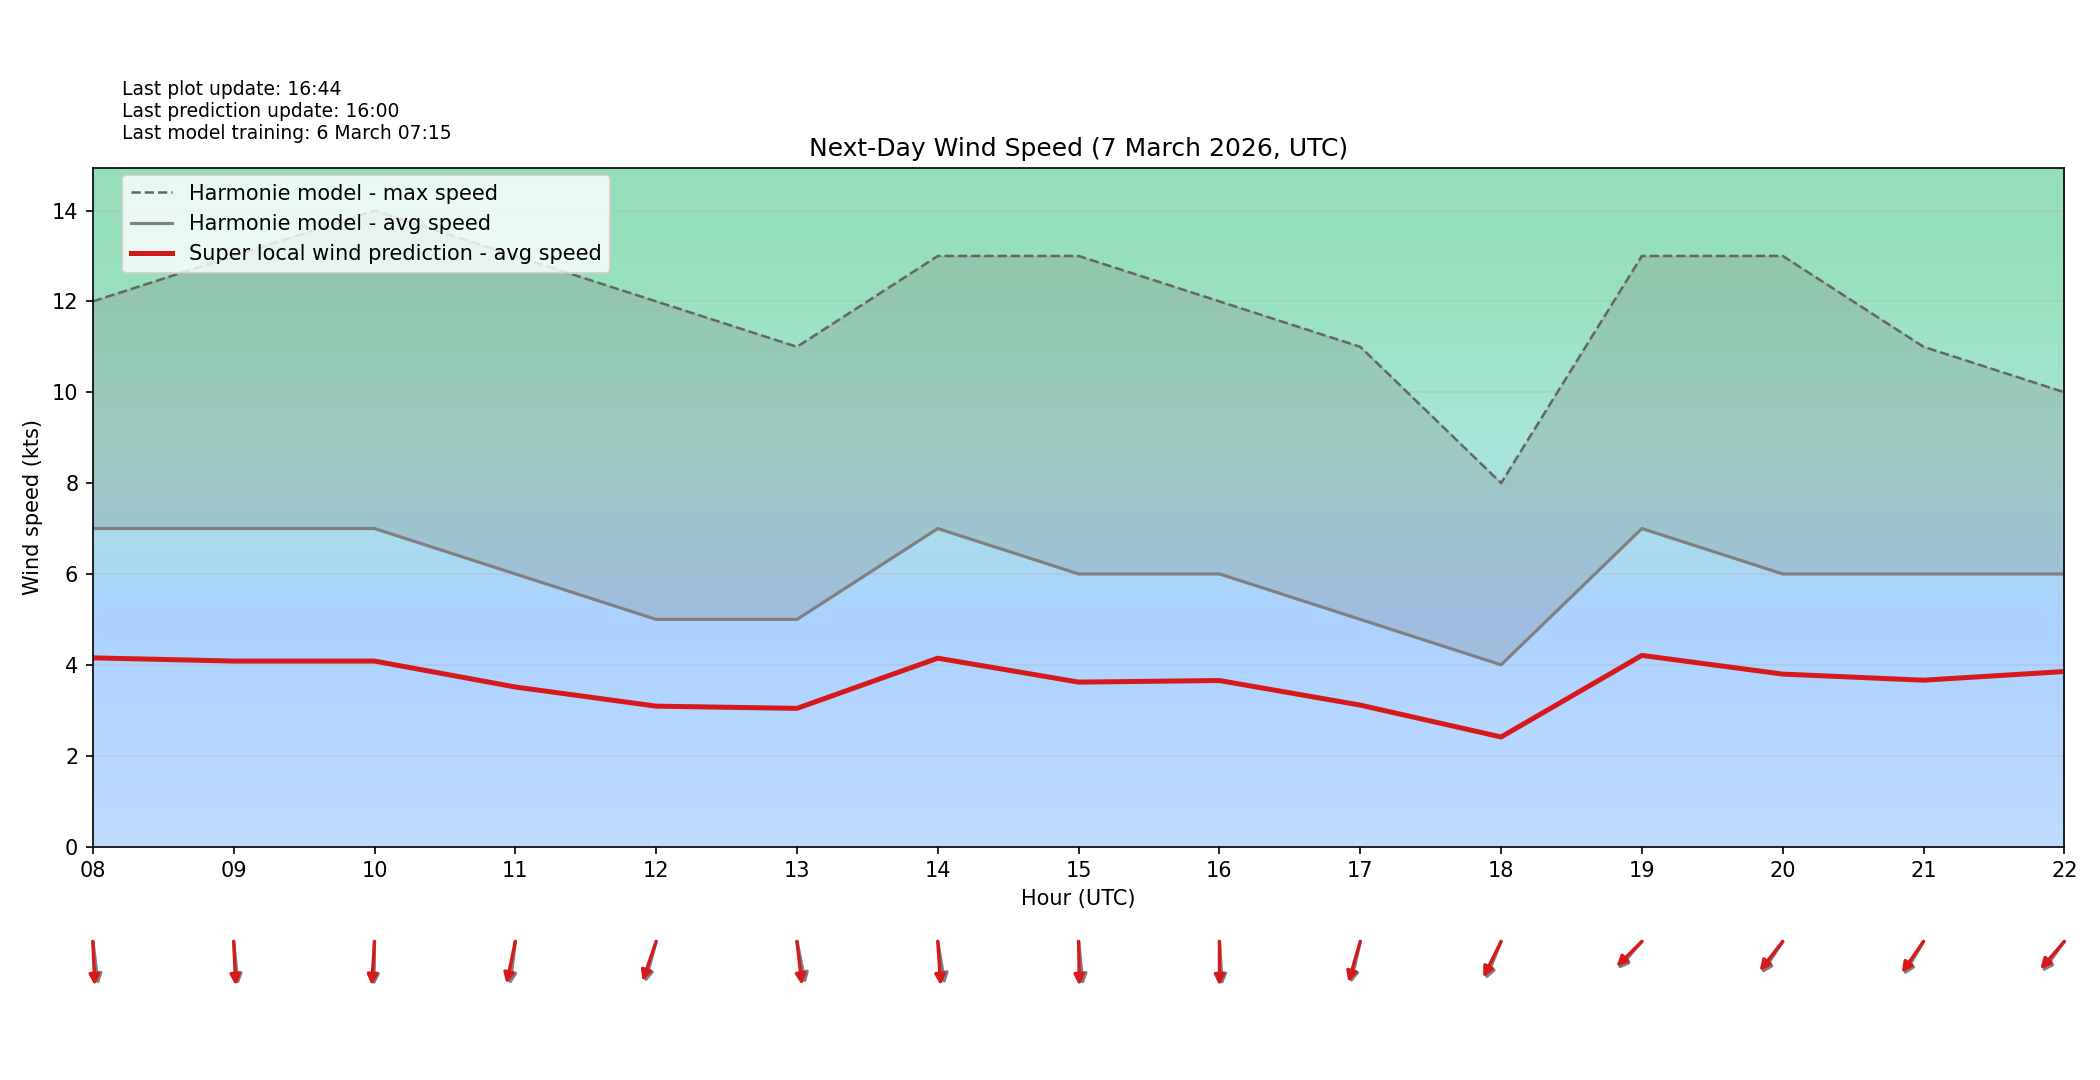

The file beside this chart, header and first rows:
target_time_utc, hour_utc, forecast_wind_speed, lstm_pred_wind_speed, delta_speed_lstm_minus_forecast, forecast_wind_dir_deg, lstm_pred_wind_dir_deg, delta_dir_lstm_minus_forecast
2026-03-07T00:00:00Z, 00, 6.0, 3.763, -2.237, 334.0, 345, 10.99
2026-03-07T01:00:00Z, 01, 4.0, 2.493, -1.507, 324.0, 331.9, 7.941
2026-03-07T02:00:00Z, 02, 5.0, 3.065, -1.935, 326.0, 330.6, 4.635
2026-03-07T03:00:00Z, 03, 5.0, 3.023, -1.977, 334.0, 338.9, 4.871
2026-03-07T04:00:00Z, 04, 7.0, 4.261, -2.739, 334.0, 338.2, 4.178
2026-03-07T05:00:00Z, 05, 5.0, 3.073, -1.927, 347.0, 351.7, 4.688
2026-03-07T06:00:00Z, 06, 6.0, 3.615, -2.385, 343.0, 349.2, 6.151
2026-03-07T07:00:00Z, 07, 5.0, 3.002, -1.998, 351.0, 356.6, 5.554
2026-03-07T08:00:00Z, 08, 7.0, 4.153, -2.847, 350.0, 356.4, 6.369
2026-03-07T09:00:00Z, 09, 7.0, 4.082, -2.918, 352.0, 356.2, 4.157
2026-03-07T10:00:00Z, 10, 7.0, 4.082, -2.918, 1.0, 5.153, 4.153
2026-03-07T11:00:00Z, 11, 6.0, 3.511, -2.489, 10.0, 16.39, 6.391
2026-03-07T12:00:00Z, 12, 5.0, 3.09, -1.91, 21.0, 25.88, 4.882
2026-03-07T13:00:00Z, 13, 5.0, 3.041, -1.959, 344.0, 350.8, 6.778
2026-03-07T14:00:00Z, 14, 7.0, 4.146, -2.854, 347.0, 354.6, 7.563
2026-03-07T15:00:00Z, 15, 6.0, 3.619, -2.381, 352.0, 358.7, 6.66
2026-03-07T16:00:00Z, 16, 6.0, 3.654, -2.346, 355.0, 359.8, 4.84
2026-03-07T17:00:00Z, 17, 5.0, 3.112, -1.888, 18.0, 22.3, 4.296
2026-03-07T18:00:00Z, 18, 4.0, 2.411, -1.589, 30.0, 35.16, 5.165
2026-03-07T19:00:00Z, 19, 7.0, 4.207, -2.793, 51.0, 55.18, 4.179
2026-03-07T20:00:00Z, 20, 6.0, 3.795, -2.205, 43.0, 47.96, 4.96
2026-03-07T21:00:00Z, 21, 6.0, 3.661, -2.339, 40.0, 44.69, 4.687
2026-03-07T22:00:00Z, 22, 6.0, 3.852, -2.148, 46.0, 50.89, 4.892
2026-03-07T23:00:00Z, 23, 6.0, 3.776, -2.224, 49.0, 54.66, 5.659
